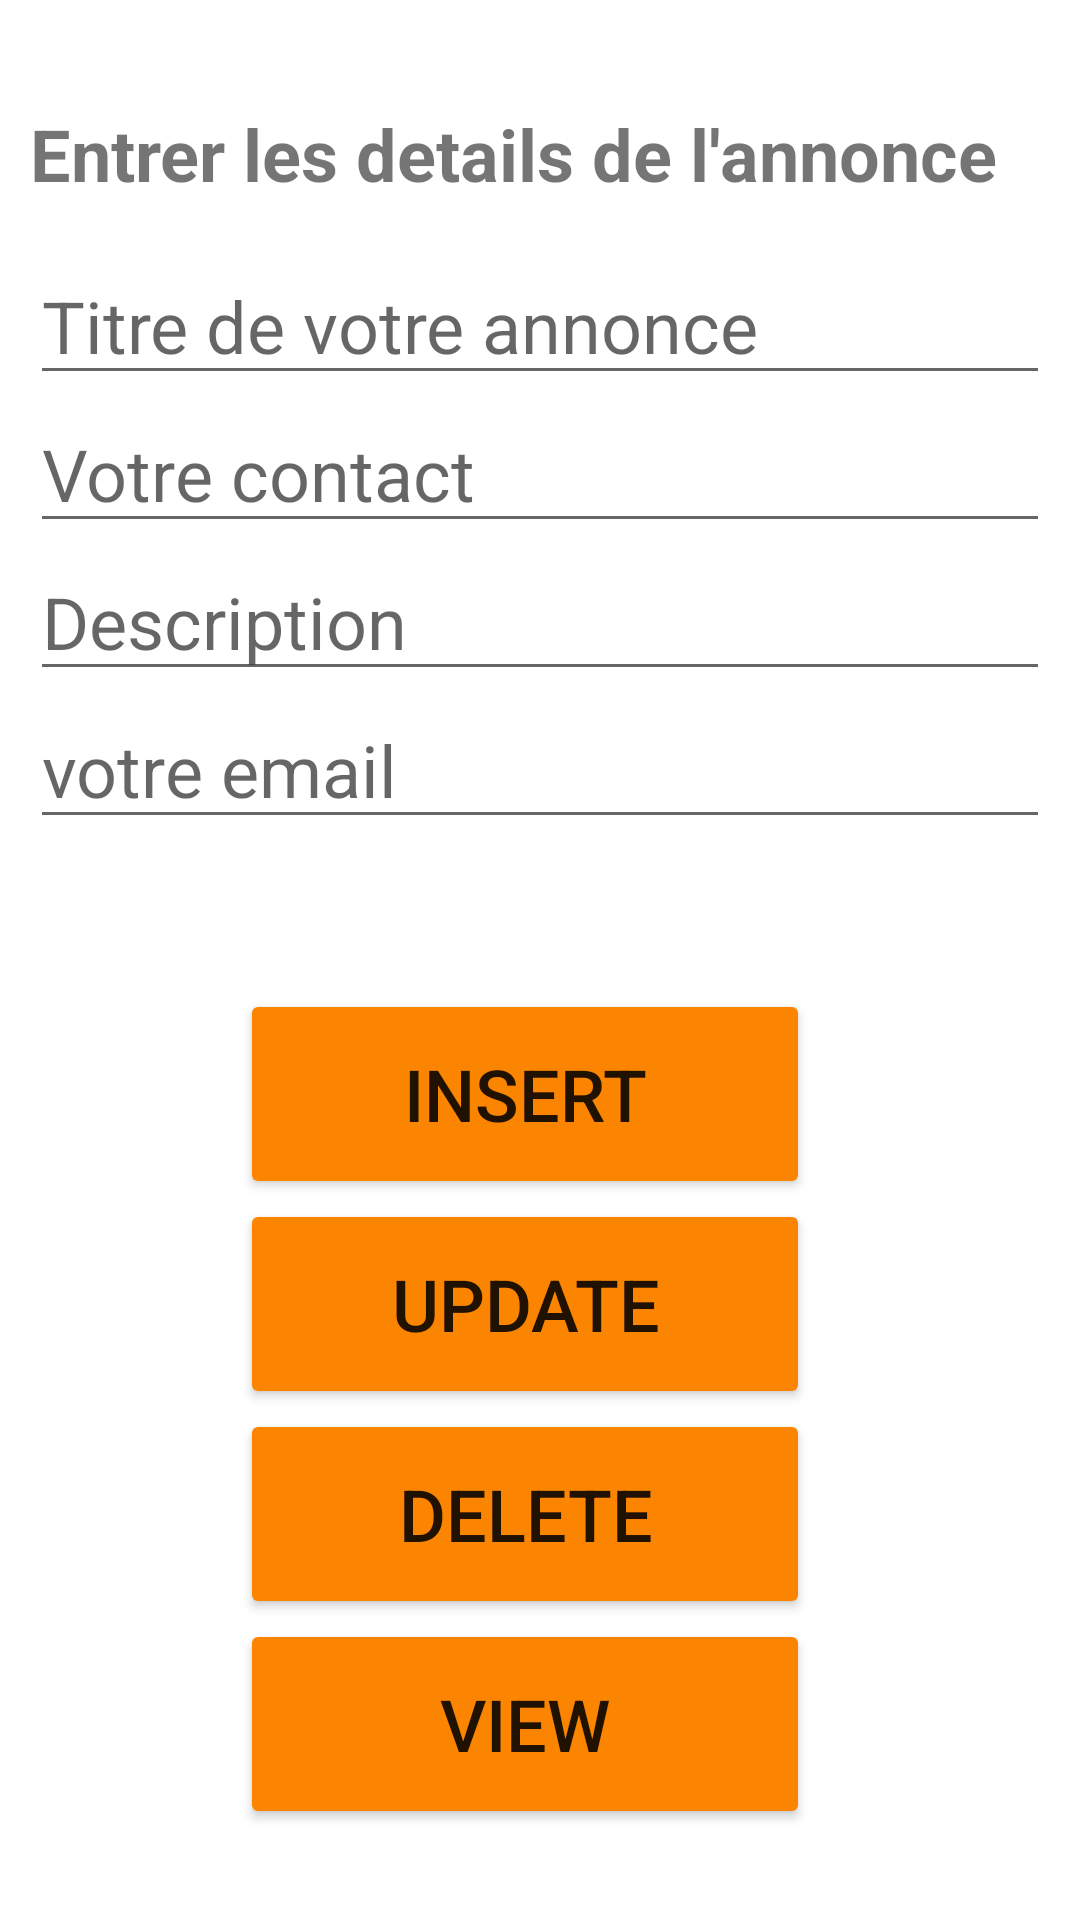

This screen was rendered from an Android layout file. Write that file and the resources it references.
<!-- AndroidManifest.xml: application theme Theme.GestionAnnonce -->
<!-- res/layout/edit_activity.xml -->
<?xml version="1.0" encoding="utf-8"?>
<RelativeLayout xmlns:android="http://schemas.android.com/apk/res/android"
    xmlns:app="http://schemas.android.com/apk/res-auto"
    xmlns:tools="http://schemas.android.com/tools"
    android:layout_width="match_parent"
    android:layout_height="match_parent"
    android:padding="10dp"
    tools:context=".Editor">

    <EditText
        android:id="@+id/contact"
        android:layout_width="match_parent"
        android:layout_height="wrap_content"
        android:layout_below="@+id/name"
        android:hint="Votre contact"
        android:inputType="number"
        android:textSize="24dp"
        tools:ignore="InvalidId" />

    <TextView
        android:id="@+id/texttitle"
        android:layout_width="match_parent"
        android:layout_height="wrap_content"
        android:layout_marginTop="25dp"
        android:text="Entrer les details de l'annonce"
        android:textSize="24dp"
        android:textStyle="bold" />

    <EditText
        android:id="@+id/name"
        android:layout_width="match_parent"
        android:layout_height="wrap_content"
        android:layout_below="@+id/texttitle"
        android:layout_marginTop="15dp"
        android:hint="Titre de votre annonce"
        android:inputType="textPersonName"
        android:textSize="24dp" />

    <EditText
        android:id="@+id/dob"
        android:layout_width="match_parent"
        android:layout_height="wrap_content"
        android:layout_below="@+id/contact"
        android:hint="Description"
        android:inputType="text"
        android:textSize="24dp" />

    <EditText
        android:id="@+id/mail"
        android:layout_width="match_parent"
        android:layout_height="wrap_content"
        android:layout_below="@+id/dob"
        android:hint="votre email"
        android:inputType="text"
        android:textSize="24dp" />

    <Button
        android:id="@+id/btnInsert"
        android:layout_width="280dp"
        android:layout_height="70dp"
        android:layout_below="@id/mail"
        android:layout_alignParentStart="true"
        android:layout_alignParentEnd="true"
        android:layout_marginStart="70dp"
        android:layout_marginTop="50dp"
        android:layout_marginEnd="80dp"
        android:backgroundTint="#fb8500"
        android:text="Insert"
        android:textSize="24dp"
        app:cornerRadius="10dp" />

    <Button
        android:id="@+id/btnUpdate"
        android:layout_width="280dp"
        android:layout_height="70dp"
        android:layout_below="@id/btnInsert"
        android:layout_marginStart="70dp"
        android:layout_marginEnd="80dp"
        android:backgroundTint="#fb8500"
        android:text="Update"
        android:textSize="24dp"
        app:cornerRadius="10dp" />

    <Button
        android:id="@+id/btnDelete"
        android:layout_width="280dp"
        android:layout_height="70dp"
        android:layout_below="@id/btnUpdate"
        android:layout_marginStart="70dp"
        android:layout_marginEnd="80dp"
        android:backgroundTint="#fb8500"
        android:text="Delete"
        android:textSize="24dp"
        app:cornerRadius="10dp" />

    <Button
        android:id="@+id/btnView"
        android:layout_width="280dp"
        android:layout_height="70dp"
        android:layout_below="@id/btnDelete"
        android:layout_marginStart="70dp"
        android:layout_marginEnd="80dp"
        android:backgroundTint="#fb8500"
        android:text="View"
        android:textSize="24dp"
        app:cornerRadius="10dp" />
</RelativeLayout>
<!-- resources referenced by this layout -->
<resources>
  <style name="Theme.GestionAnnonce" parent="Theme.MaterialComponents.DayNight.DarkActionBar">
          
          <item name="colorPrimary">@color/purple_500</item>
          <item name="colorPrimaryVariant">@color/purple_700</item>
          <item name="colorOnPrimary">@color/white</item>
          
          <item name="colorSecondary">@color/teal_200</item>
          <item name="colorSecondaryVariant">@color/teal_700</item>
          <item name="colorOnSecondary">@color/black</item>
          
          <item name="android:statusBarColor" tools:targetApi="l">?attr/colorPrimaryVariant</item>
          
      </style>
  <!-- not gathered from this repository: default colours our renderer supplied (Android Studio template values) -->
  <color name="purple_500">#FF6200EE</color>
  <color name="purple_700">#FF3700B3</color>
  <color name="teal_200">#FF03DAC5</color>
  <color name="teal_700">#FF018786</color>
  <color name="black">#FF000000</color>
  <color name="white">#FFFFFFFF</color>
</resources>
